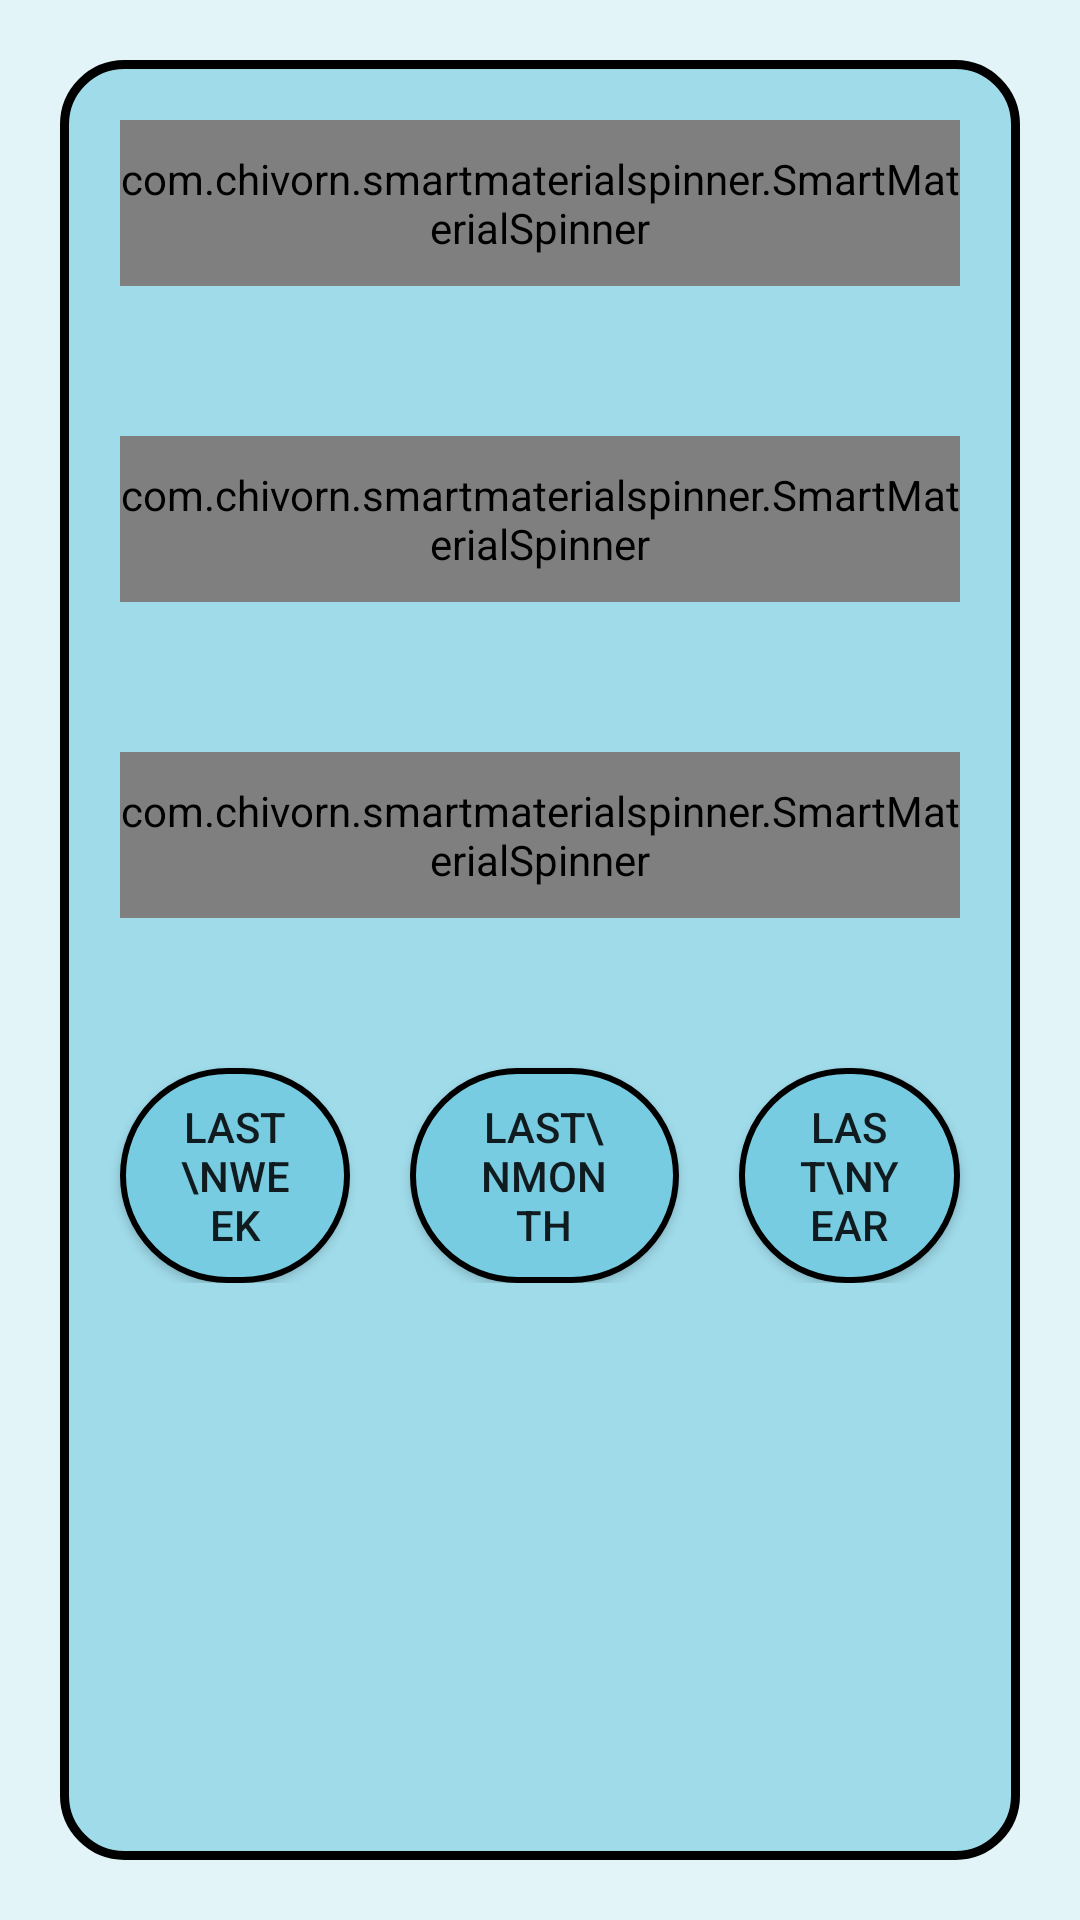

This screen was rendered from an Android layout file. Write that file and the resources it references.
<!-- AndroidManifest.xml: application theme Theme.CurrencyConverterApp -->
<!-- res/layout/activity_double_chart.xml -->
<?xml version="1.0" encoding="utf-8"?>
<androidx.constraintlayout.widget.ConstraintLayout
    xmlns:android="http://schemas.android.com/apk/res/android"
    xmlns:app="http://schemas.android.com/apk/res-auto"
    xmlns:tools="http://schemas.android.com/tools"
    android:background="#E2F4F8"
    android:layout_width="match_parent"
    android:layout_height="match_parent"
    tools:context=".DoubleChartActivity">

    <androidx.constraintlayout.widget.ConstraintLayout
        android:layout_width="match_parent"
        android:layout_height="match_parent"
        android:layout_marginStart="20dp"
        android:layout_marginTop="20dp"
        android:layout_marginEnd="20dp"
        android:layout_marginBottom="20dp"
        android:background="@drawable/layout_bg"
        app:layout_constraintBottom_toBottomOf="parent"
        app:layout_constraintEnd_toEndOf="parent"
        app:layout_constraintStart_toStartOf="parent"
        app:layout_constraintTop_toTopOf="parent">

        <ScrollView
            android:layout_width="match_parent"
            android:layout_height="match_parent"
            tools:layout_editor_absoluteX="16dp"
            tools:layout_editor_absoluteY="-102dp">

            <LinearLayout
                android:layout_width="match_parent"
                android:layout_height="wrap_content"
                android:orientation="vertical">

                <com.chivorn.smartmaterialspinner.SmartMaterialSpinner
                    android:id="@+id/fromSpinner"
                    android:layout_width="match_parent"
                    android:layout_height="wrap_content"
                    android:layout_marginStart="20dp"

                    android:layout_marginTop="20dp"
                    android:layout_marginEnd="20dp"

                    android:background="@drawable/shape"
                    android:textAlignment="center"

                    app:smsp_floatingLabelColor="#005066"
                    app:smsp_floatingLabelText="TO CURRENCY"
                    app:smsp_hint="To currency"
                    app:smsp_hintColor="#005066"
                    app:smsp_isSearchable="true"
                    app:smsp_itemColor="#005066"
                    app:smsp_itemListColor="#005066"
                    app:smsp_itemListHintBackgroundColor="#808080"
                    app:smsp_itemListHintColor="#FFFFFF"
                    app:smsp_itemSize="14dp"
                    app:smsp_selectedItemListColor="#FF5252" />

                <com.chivorn.smartmaterialspinner.SmartMaterialSpinner
                    android:id="@+id/toSpinner"
                    android:layout_width="match_parent"
                    android:layout_height="wrap_content"
                    android:layout_marginStart="20dp"

                    android:layout_marginTop="50dp"

                    android:layout_marginEnd="20dp"
                    android:background="@drawable/shape"
                    android:textAlignment="center"

                    app:smsp_floatingLabelColor="#005066"
                    app:smsp_floatingLabelText="FROM CURRENCY 1"
                    app:smsp_hint="From currency 1"
                    app:smsp_hintColor="#005066"
                    app:smsp_isSearchable="true"
                    app:smsp_itemColor="#005066"
                    app:smsp_itemListColor="#005066"
                    app:smsp_itemListHintBackgroundColor="#808080"
                    app:smsp_itemListHintColor="#FFFFFF"
                    app:smsp_itemSize="14dp"
                    app:smsp_selectedItemListColor="#FF5252" />

                <com.chivorn.smartmaterialspinner.SmartMaterialSpinner
                    android:id="@+id/toSpinner2"
                    android:layout_width="match_parent"
                    android:layout_height="wrap_content"
                    android:layout_marginStart="20dp"

                    android:layout_marginTop="50dp"

                    android:layout_marginEnd="20dp"
                    android:background="@drawable/shape"
                    android:textAlignment="center"

                    app:smsp_floatingLabelColor="#005066"
                    app:smsp_floatingLabelText="FROM CURRENCY 2"
                    app:smsp_hint="From currency 2"
                    app:smsp_hintColor="#005066"
                    app:smsp_isSearchable="true"
                    app:smsp_itemColor="#005066"
                    app:smsp_itemListColor="#005066"
                    app:smsp_itemListHintBackgroundColor="#808080"
                    app:smsp_itemListHintColor="#FFFFFF"
                    app:smsp_itemSize="14dp"
                    app:smsp_selectedItemListColor="#FF5252" />

                <LinearLayout
                    android:layout_width="match_parent"
                    android:layout_height="match_parent"
                    android:orientation="horizontal">

                    <androidx.appcompat.widget.AppCompatButton
                        android:id="@+id/weekButton"
                        android:layout_width="wrap_content"
                        android:layout_height="wrap_content"
                        android:layout_marginStart="20dp"
                        android:layout_marginTop="50dp"
                        android:layout_weight="1"
                        android:background="@drawable/shape"
                        android:text="last\nweek" />

                    <androidx.appcompat.widget.AppCompatButton
                        android:id="@+id/monthButton"
                        android:layout_width="wrap_content"
                        android:layout_height="wrap_content"
                        android:layout_marginStart="20dp"
                        android:layout_marginTop="50dp"
                        android:layout_marginEnd="20dp"
                        android:layout_weight="1"
                        android:background="@drawable/shape"
                        android:text="last\nmonth" />

                    <androidx.appcompat.widget.AppCompatButton
                        android:id="@+id/yearButton"
                        android:layout_width="wrap_content"
                        android:layout_height="wrap_content"
                        android:layout_marginTop="50dp"
                        android:layout_marginEnd="20dp"
                        android:layout_weight="1"
                        android:background="@drawable/shape"
                        android:text="last\nyear" />

                </LinearLayout>

                <LinearLayout
                    android:layout_width="match_parent"
                    android:layout_height="match_parent"
                    android:orientation="vertical">

                    <ImageButton
                        android:id="@+id/resultChart"
                        android:layout_width="match_parent"
                        android:layout_height="wrap_content"
                        android:layout_marginStart="20dp"
                        android:layout_marginTop="50dp"
                        android:layout_marginEnd="20dp"
                        android:baselineAlignBottom="false"
                        android:scaleType="fitXY"
                        android:background="@drawable/layout_bg"
                        tools:srcCompat="@tools:sample/avatars" />
                </LinearLayout>


            </LinearLayout>
        </ScrollView>

    </androidx.constraintlayout.widget.ConstraintLayout>
</androidx.constraintlayout.widget.ConstraintLayout>
<!-- resources referenced by this layout -->
<resources>
  <!-- drawable layout_bg (drawable) -->
  <?xml version="1.0" encoding="UTF-8"?>
  <shape xmlns:android="http://schemas.android.com/apk/res/android">
      <solid android:color="#A0DBEA"/>
      <stroke android:width="3dp" android:color="@android:color/black" />
      <corners android:radius="20dp"/>
      <padding android:left="0dp" android:top="0dp" android:right="0dp" android:bottom="0dp" />
  </shape>
  <!-- drawable shape (drawable) -->
  <selector xmlns:android="http://schemas.android.com/apk/res/android">
      <item android:state_pressed="true" >
          <shape
              android:shape="rectangle">
  
              <stroke
                  android:width="2dp"
                  android:color="@color/black" />
  
              <corners android:radius="360dp"/>
  
              <padding
                  android:left="20dp"
                  android:top="10dp"
                  android:right="20dp"
                  android:bottom="10dp" >
              </padding>
              <solid
                  android:color="#E2F4F8"></solid>
  
          </shape>
      </item>
      <item>
          <shape
              android:shape="rectangle">
  
              <stroke
                  android:width="2dp"
                  android:color="@color/black" />
  
              <corners android:radius="360dp"/>
  
              <padding
                  android:left="20dp"
                  android:top="10dp"
                  android:right="20dp"
                  android:bottom="10dp" >
              </padding>
              <solid
                  android:color="#78cce2"></solid>
  
          </shape>
      </item>
  </selector>
  <style name="Theme.CurrencyConverterApp" parent="Theme.MaterialComponents.DayNight.NoActionBar">
          
          <item name="colorPrimary">@color/purple_500</item>
          <item name="colorPrimaryVariant">#78cce2</item>
          <item name="colorOnPrimary">@color/white</item>
          
          <item name="colorSecondary">@color/teal_200</item>
          <item name="colorSecondaryVariant">@color/teal_700</item>
          <item name="colorOnSecondary">@color/black</item>
          
          <item name="android:statusBarColor" tools:targetApi="l">?attr/colorPrimaryVariant</item>
          
      </style>
  <!-- not gathered from this repository: default colours our renderer supplied (Android Studio template values) -->
  <color name="purple_500">#FF6200EE</color>
  <color name="teal_200">#FF03DAC5</color>
  <color name="teal_700">#FF018786</color>
  <color name="black">#FF000000</color>
  <color name="white">#FFFFFFFF</color>
</resources>
